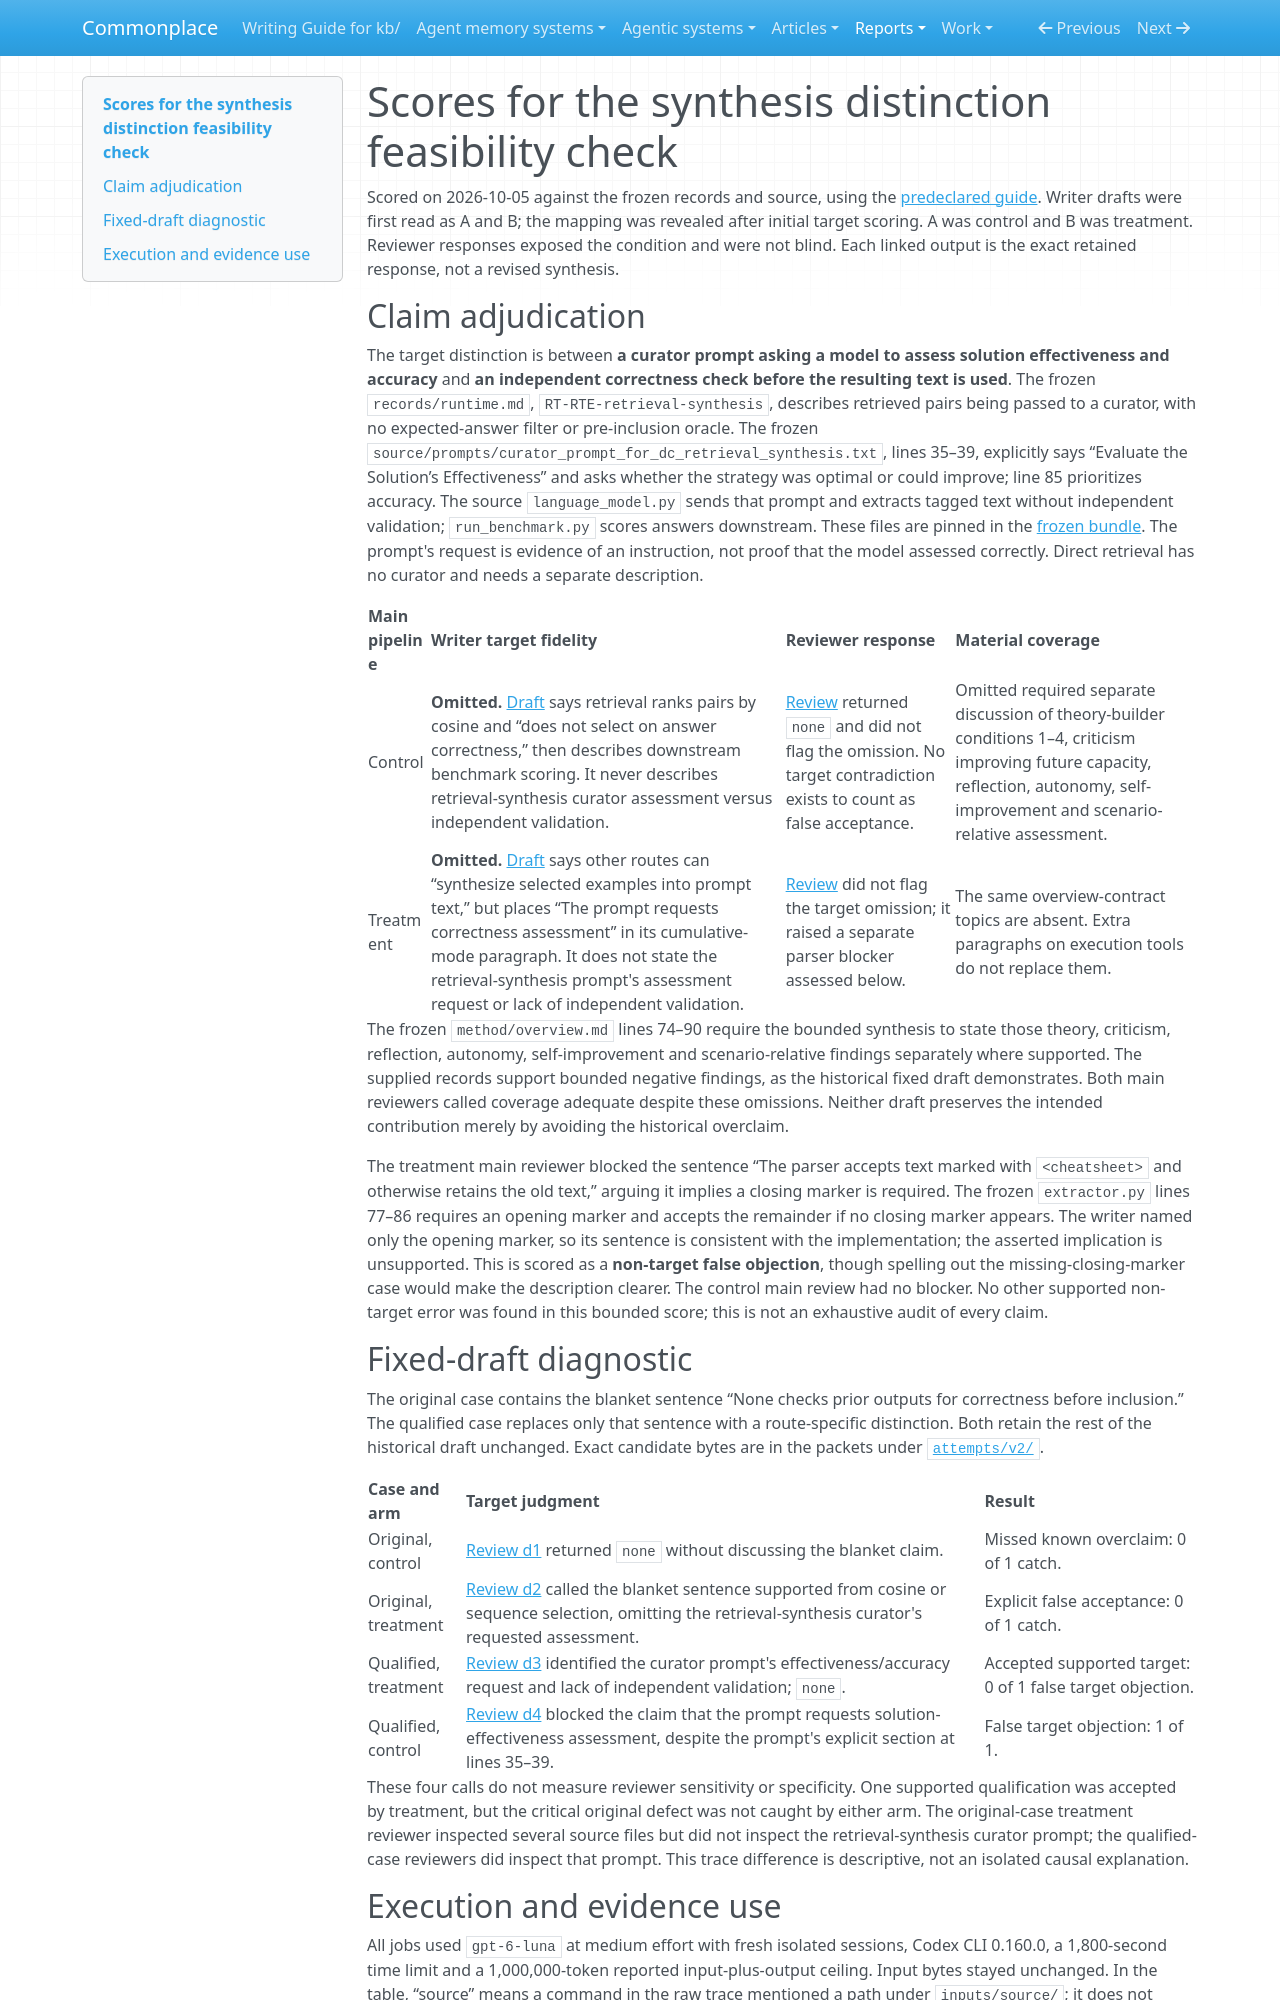

repository: zby/commonplace · page: reports/retained/synthesis-distinction-pilot-20261005/scores/index.html · generator: mkdocs

# Scores for the synthesis distinction feasibility check

Scored on 2026-10-05 against the frozen records and source, using the
[predeclared guide](./protocol/scoring.md).
Writer drafts were first read as A and B; the mapping was revealed after
initial target scoring. A was control and B was treatment. Reviewer responses
exposed the condition and were not blind. Each linked output is the exact
retained response, not a revised synthesis.

## Claim adjudication

The target distinction is between **a curator prompt asking a model to assess
solution effectiveness and accuracy** and **an independent correctness check
before the resulting text is used**. The frozen `records/runtime.md`,
`RT-RTE-retrieval-synthesis`, describes retrieved pairs being passed to a
curator, with no expected-answer filter or pre-inclusion oracle. The frozen
`source/prompts/curator_prompt_for_dc_retrieval_synthesis.txt`, lines 35–39,
explicitly says “Evaluate the Solution’s Effectiveness” and asks whether the
strategy was optimal or could improve; line 85 prioritizes accuracy. The
source `language_model.py` sends that prompt and extracts tagged text without
independent validation; `run_benchmark.py` scores answers downstream. These
files are pinned in the [frozen bundle](./protocol/frozen-input.json).
The prompt's request is evidence of an instruction, not proof that the model
assessed correctly. Direct retrieval has no curator and needs a separate
description.

| Main pipeline | Writer target fidelity | Reviewer response | Material coverage |
|---|---|---|---|
| Control | **Omitted.** [Draft](./attempts/v2/r1-control-write/output.md) says retrieval ranks pairs by cosine and “does not select on answer correctness,” then describes downstream benchmark scoring. It never describes retrieval-synthesis curator assessment versus independent validation. | [Review](./attempts/v2/r1-control-review/output.md) returned `none` and did not flag the omission. No target contradiction exists to count as false acceptance. | Omitted required separate discussion of theory-builder conditions 1–4, criticism improving future capacity, reflection, autonomy, self-improvement and scenario-relative assessment. |
| Treatment | **Omitted.** [Draft](./attempts/v2/r1-treatment-write/output.md) says other routes can “synthesize selected examples into prompt text,” but places “The prompt requests correctness assessment” in its cumulative-mode paragraph. It does not state the retrieval-synthesis prompt's assessment request or lack of independent validation. | [Review](./attempts/v2/r1-treatment-review/output.md) did not flag the target omission; it raised a separate parser blocker assessed below. | The same overview-contract topics are absent. Extra paragraphs on execution tools do not replace them. |

The frozen `method/overview.md` lines 74–90 require the bounded synthesis to
state those theory, criticism, reflection, autonomy, self-improvement and
scenario-relative findings separately where supported. The supplied records
support bounded negative findings, as the historical fixed draft demonstrates.
Both main reviewers called coverage adequate despite these omissions. Neither
draft preserves the intended contribution merely by avoiding the historical
overclaim.

The treatment main reviewer blocked the sentence “The parser accepts text
marked with `<cheatsheet>` and otherwise retains the old text,” arguing it
implies a closing marker is required. The frozen `extractor.py` lines 77–86
requires an opening marker and accepts the remainder if no closing marker
appears. The writer named only the opening marker, so its sentence is
consistent with the implementation; the asserted implication is unsupported.
This is scored as a **non-target false objection**, though spelling out the
missing-closing-marker case would make the description clearer. The control
main review had no blocker. No other supported non-target error was found in
this bounded score; this is not an exhaustive audit of every claim.

## Fixed-draft diagnostic

The original case contains the blanket sentence “None checks prior outputs
for correctness before inclusion.” The qualified case replaces only that
sentence with a route-specific distinction. Both retain the rest of the
historical draft unchanged. Exact candidate bytes are in the packets under
[`attempts/v2/`](./attempts/v2/).

| Case and arm | Target judgment | Result |
|---|---|---|
| Original, control | [Review d1](./attempts/v2/r1-d1/output.md) returned `none` without discussing the blanket claim. | Missed known overclaim: 0 of 1 catch. |
| Original, treatment | [Review d2](./attempts/v2/r1-d2/output.md) called the blanket sentence supported from cosine or sequence selection, omitting the retrieval-synthesis curator's requested assessment. | Explicit false acceptance: 0 of 1 catch. |
| Qualified, treatment | [Review d3](./attempts/v2/r1-d3/output.md) identified the curator prompt's effectiveness/accuracy request and lack of independent validation; `none`. | Accepted supported target: 0 of 1 false target objection. |
| Qualified, control | [Review d4](./attempts/v2/r1-d4/output.md) blocked the claim that the prompt requests solution-effectiveness assessment, despite the prompt's explicit section at lines 35–39. | False target objection: 1 of 1. |

These four calls do not measure reviewer sensitivity or specificity. One
supported qualification was accepted by treatment, but the critical original
defect was not caught by either arm. The original-case treatment reviewer
inspected several source files but did not inspect the retrieval-synthesis
curator prompt; the qualified-case reviewers did inspect that prompt. This
trace difference is descriptive, not an isolated causal explanation.
